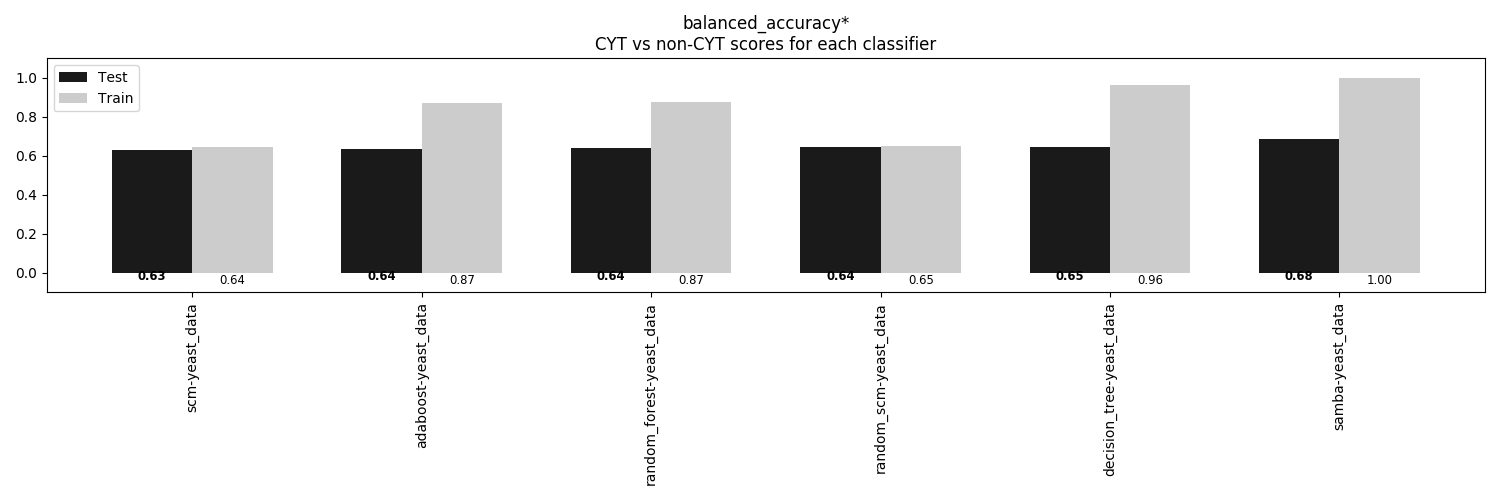

Values plotted in this chart, from the file beside it:
, scm-yeast_data, adaboost-yeast_data, random_forest-yeast_data, random_scm-yeast_data, decision_tree-yeast_data, samba-yeast_data
Train, 0.6443, 0.8687, 0.8743, 0.6489, 0.9616, 0.9986
Test, 0.629, 0.6367, 0.6398, 0.6443, 0.6453, 0.6849
